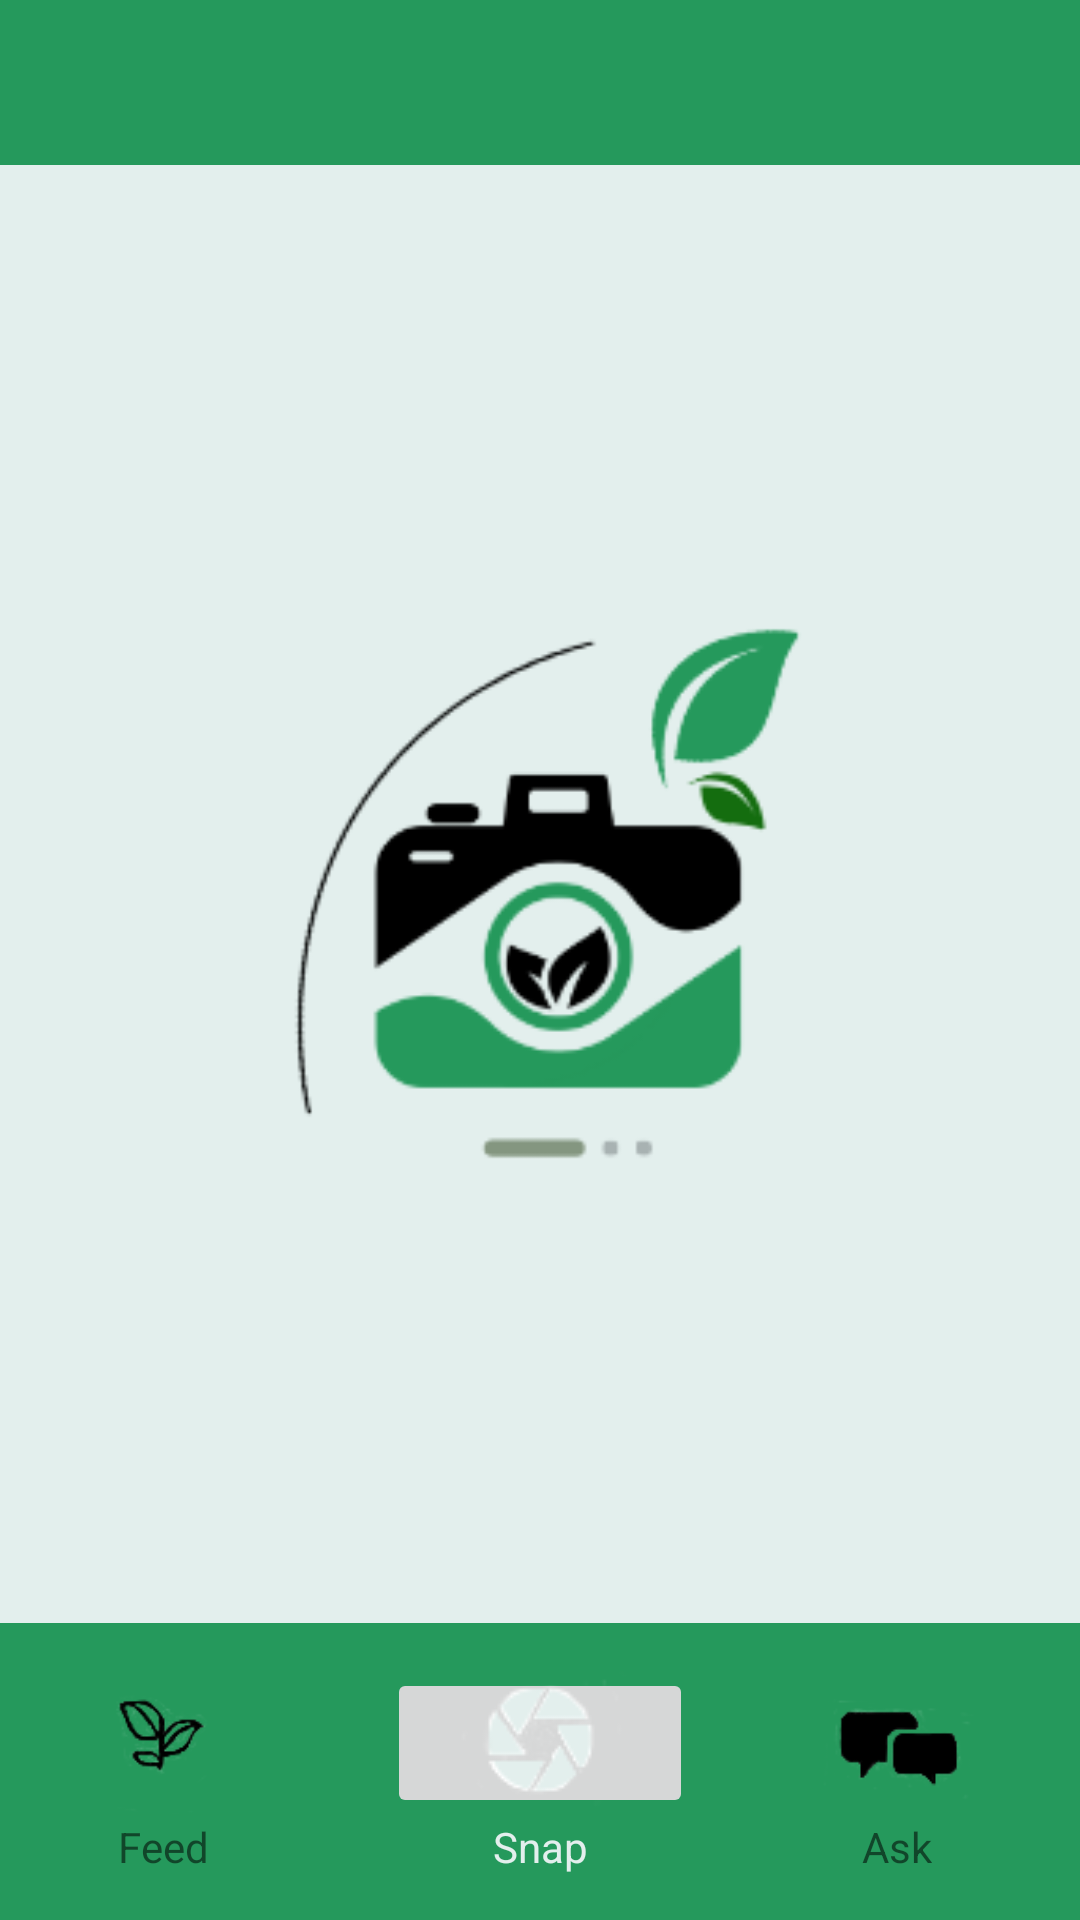

Write the Android layout XML for this screen, with the resource values it uses.
<!-- AndroidManifest.xml: application theme Theme.MyApplicationawdawdawd -->
<!-- res/layout/activity_snap.xml -->
<?xml version="1.0" encoding="utf-8"?>
<androidx.constraintlayout.widget.ConstraintLayout xmlns:android="http://schemas.android.com/apk/res/android"
    xmlns:app="http://schemas.android.com/apk/res-auto"
    xmlns:tools="http://schemas.android.com/tools"
    android:layout_width="match_parent"
    android:layout_height="match_parent"
    android:background="@color/my_primary"
    tools:context=".Feed">

    <androidx.constraintlayout.widget.ConstraintLayout
        android:id="@+id/layoutHeader"
        android:layout_width="match_parent"
        android:layout_height="wrap_content"
        android:background="@drawable/header_background"
        android:padding="10dp"
        app:layout_constraintTop_toTopOf="parent">

        <ImageView
            android:id="@+id/imageAccount"
            android:layout_width="35dp"
            android:layout_height="35dp"
            android:contentDescription="@string/app_name"
            android:src="@drawable/baseline_account"
            app:layout_constraintEnd_toEndOf="parent"
            app:layout_constraintTop_toTopOf="parent"
            app:layout_constraintBottom_toBottomOf="parent"
            app:tint="@color/colorFade"/>
    </androidx.constraintlayout.widget.ConstraintLayout>

    <androidx.constraintlayout.widget.ConstraintLayout
        android:layout_width="match_parent"
        android:layout_height="wrap_content"
        android:padding="16dp"
        app:layout_constraintTop_toBottomOf="@+id/layoutHeader"
        tools:layout_editor_absoluteX="0dp">

        <ImageView
            android:id="@+id/imageLogo"
            android:layout_width="match_parent"
            android:layout_height="200dp"
            android:layout_marginTop="120dp"
            android:src="@drawable/herbsnaplogo"
            app:layout_constraintEnd_toEndOf="parent"
            app:layout_constraintStart_toStartOf="parent"
            app:layout_constraintTop_toTopOf="parent" />

        <TextView
            android:id="@+id/textAppName"
            android:layout_width="wrap_content"
            android:layout_height="wrap_content"
            android:fontFamily="@font/roboto"
            android:text="Snap"
            android:textSize="35sp"
            android:textStyle="bold"
            app:layout_constraintEnd_toEndOf="parent"
            app:layout_constraintHorizontal_bias="0.498"
            app:layout_constraintStart_toStartOf="parent"
            app:layout_constraintTop_toBottomOf="parent" />

    </androidx.constraintlayout.widget.ConstraintLayout>

    <androidx.constraintlayout.widget.ConstraintLayout
        android:id="@+id/bottomHeader"
        android:layout_width="match_parent"
        android:layout_height="wrap_content"
        android:background="@color/my_secondary"
        android:padding="15dp"
        app:layout_constraintBottom_toBottomOf="parent">

        <ImageView
            android:id="@+id/feedlogo"
            android:layout_width="wrap_content"
            android:layout_height="50dp"
            android:src="@drawable/feedlogoblack"
            app:layout_constraintStart_toStartOf="parent"
            app:layout_constraintTop_toTopOf="parent" />

        <TextView
            android:id="@+id/feed"
            android:layout_width="wrap_content"
            android:layout_height="wrap_content"
            android:text="Feed"
            app:layout_constraintBottom_toBottomOf="parent"
            app:layout_constraintEnd_toEndOf="@+id/feedlogo"
            app:layout_constraintStart_toStartOf="@+id/feedlogo"
            app:layout_constraintTop_toBottomOf="@+id/feedlogo" />

        <ImageButton
            android:id="@+id/snaplogo"
            android:layout_width="wrap_content"
            android:layout_height="50dp"
            android:src="@drawable/photologo"
            app:layout_constraintEnd_toEndOf="parent"
            app:layout_constraintStart_toStartOf="parent"
            app:layout_constraintTop_toTopOf="parent"
            android:contentDescription="CameraButton" />

        <TextView
            android:id="@+id/snap"
            android:layout_width="wrap_content"
            android:layout_height="wrap_content"
            android:text="Snap"
            android:textColor="@color/my_primary"
            app:layout_constraintBottom_toBottomOf="parent"
            app:layout_constraintEnd_toEndOf="@+id/snaplogo"
            app:layout_constraintStart_toStartOf="@+id/snaplogo"
            app:layout_constraintTop_toBottomOf="@+id/snaplogo" />

        <ImageView
            android:id="@+id/asklogo"
            android:layout_width="wrap_content"
            android:layout_height="50dp"
            android:src="@drawable/asklogoblack"
            app:layout_constraintEnd_toEndOf="parent"
            app:layout_constraintTop_toTopOf="parent" />

        <TextView
            android:id="@+id/ask"
            android:layout_width="wrap_content"
            android:layout_height="wrap_content"
            android:text="Ask"
            app:layout_constraintEnd_toEndOf="@+id/asklogo"
            app:layout_constraintStart_toStartOf="@+id/asklogo"
            app:layout_constraintTop_toBottomOf="@+id/asklogo" />
    </androidx.constraintlayout.widget.ConstraintLayout>

</androidx.constraintlayout.widget.ConstraintLayout>
<!-- resources referenced by this layout -->
<resources>
  <color name="colorFade">#D6D8D0</color>
  <color name="my_primary">#E3EFED</color>
  <color name="my_secondary">#25995C</color>
  <!-- drawable asklogoblack: png bitmap (drawable, 3817 bytes) -->
  <!-- drawable feedlogoblack: png bitmap (drawable, 4940 bytes) -->
  <!-- drawable header_background (drawable) -->
  <?xml version="1.0" encoding="utf-8"?>
  <shape xmlns:android="http://schemas.android.com/apk/res/android"
      android:shape="rectangle">
  
      <solid android:color="@color/my_secondary" />
  
  
  </shape>
  <!-- drawable herbsnaplogo: png bitmap (drawable, 9427 bytes) -->
  <!-- drawable photologo: png bitmap (drawable, 4083 bytes) -->
  <string name="app_name">My Applicationawdawdawd</string>
  <style name="Theme.MyApplicationawdawdawd" parent="Base.Theme.MyApplicationawdawdawd" />
  <style name="Base.Theme.MyApplicationawdawdawd" parent="Theme.AppCompat.Light.NoActionBar">
          
          
      </style>
</resources>
